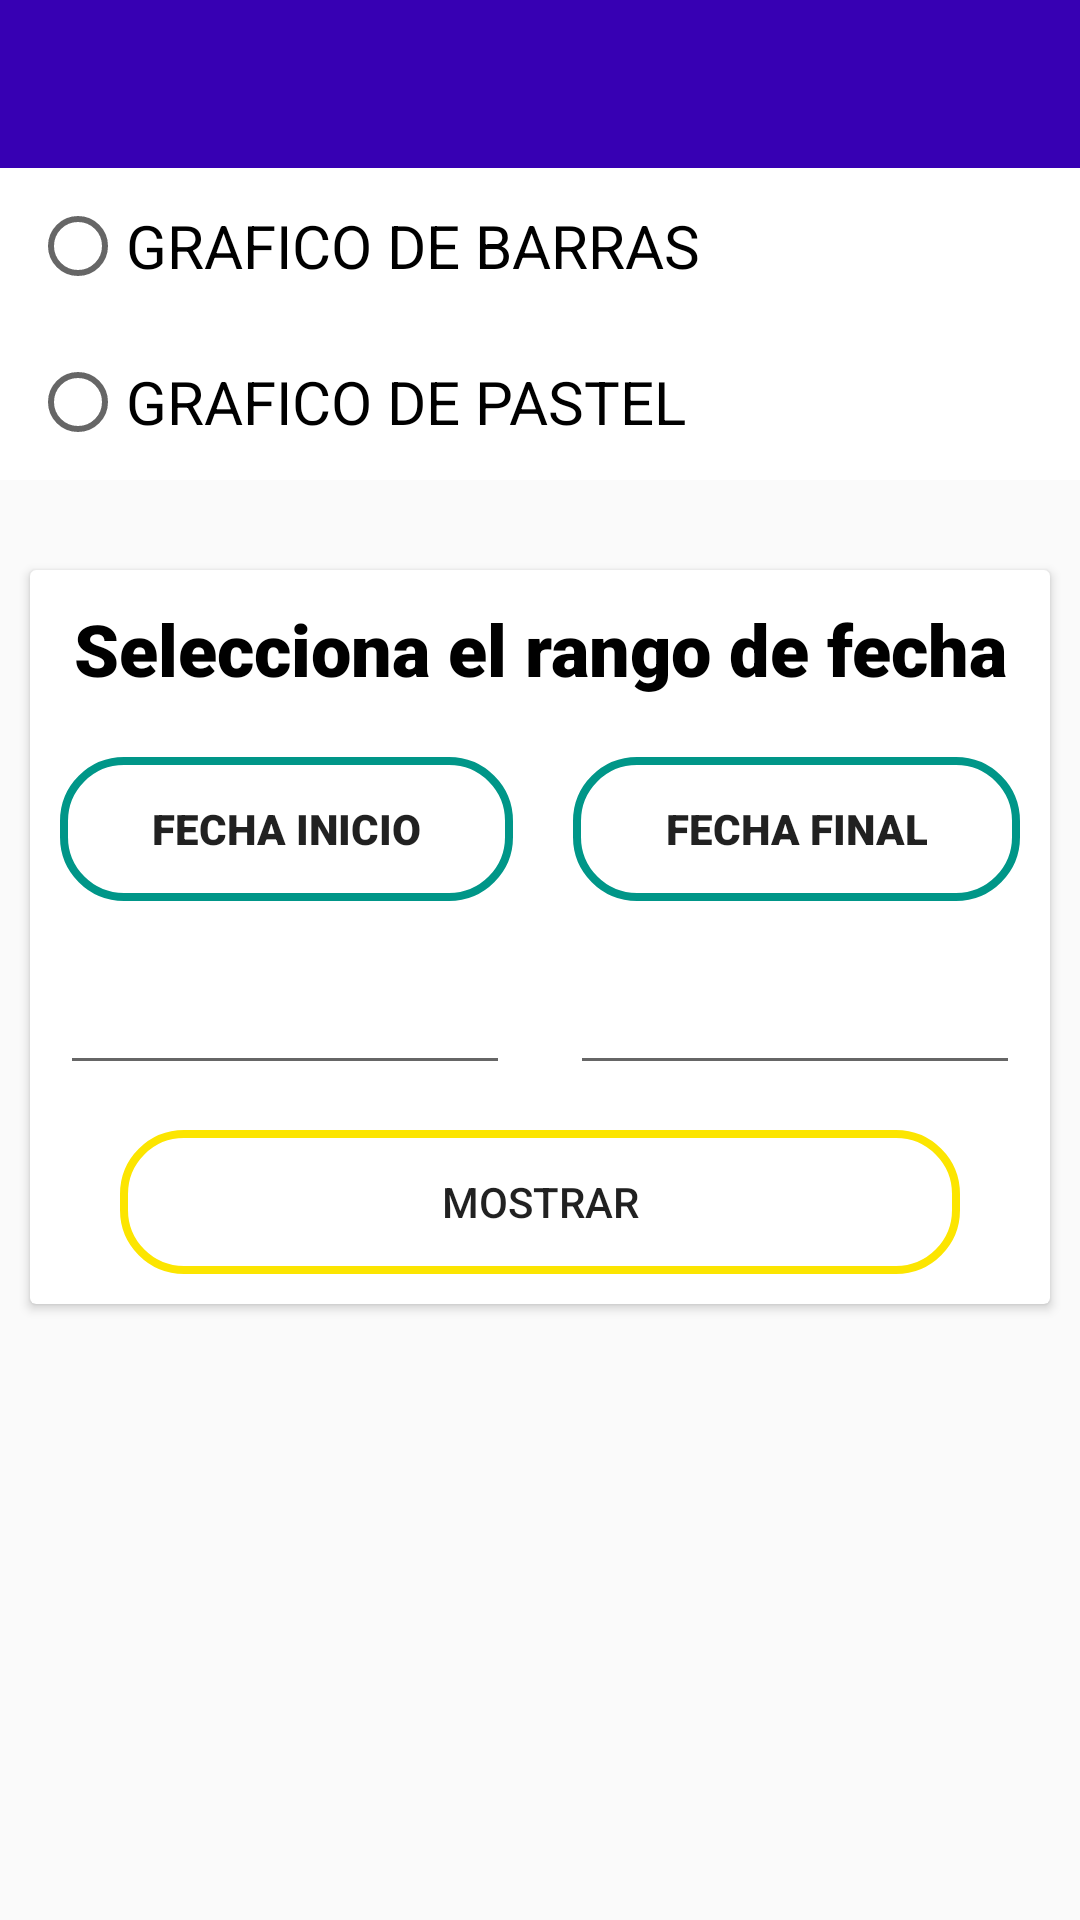

Produce the Android XML layout that renders to this screen, including the resource entries it uses.
<!-- AndroidManifest.xml: application theme Theme.ProductosCasaCru -->
<!-- res/layout/activity_reporte_costo_venta.xml -->
<?xml version="1.0" encoding="utf-8"?>
<LinearLayout xmlns:android="http://schemas.android.com/apk/res/android"
    xmlns:app="http://schemas.android.com/apk/res-auto"
    xmlns:tools="http://schemas.android.com/tools"
    android:layout_width="match_parent"
    android:orientation="vertical"
    android:layout_height="match_parent"
    android:background="@drawable/fondo"
    tools:context=".Ventas.CostoVenta">


    <ScrollView
        android:layout_width="match_parent"
        android:layout_height="match_parent">

        <LinearLayout
            android:layout_width="match_parent"
            android:layout_height="match_parent"
            android:orientation="vertical">


            <androidx.appcompat.widget.Toolbar
                android:id="@+id/toolbar"
                android:layout_width="match_parent"
                android:layout_height="?attr/actionBarSize"
                android:background="@color/colorPrimaryDark"
                android:theme="@style/ToolbarColoredBlackArrow"
                app:popupTheme="@style/Theme.ProductosCasaCru"
                app:titleTextColor="@color/white"
                tools:ignore="MissingConstraints"/>

            <LinearLayout
                android:id="@+id/lyopciones"
                android:layout_width="match_parent"
                android:layout_height="wrap_content"
                android:layout_marginBottom="20dp"
                android:background="@color/white">
<RadioGroup
    android:layout_width="match_parent"
    android:layout_height="wrap_content">

    <RadioButton
        android:id="@+id/rbbarchart"
        android:layout_width="wrap_content"
        android:layout_height="wrap_content"
        android:text="GRAFICO DE BARRAS"
        android:textSize="20sp"
        android:layout_margin="10dp"/>
    <RadioButton
        android:id="@+id/rbpiechart"
        android:layout_width="wrap_content"
        android:layout_height="wrap_content"
        android:text="GRAFICO DE PASTEL"
        android:textSize="20sp"
        android:layout_margin="10dp"/>

</RadioGroup>


            </LinearLayout>

            <androidx.cardview.widget.CardView
                android:id="@+id/cv2"
                android:layout_width="match_parent"
                android:layout_height="wrap_content"
                android:layout_margin="10dp">

                <LinearLayout
                    android:layout_width="match_parent"
                    android:layout_height="wrap_content"
                    android:orientation="vertical">

                    <TextView
                        android:layout_width="match_parent"
                        android:layout_height="wrap_content"
                        android:layout_margin="10dp"
                        android:textSize="24sp"
                        android:textColor="@color/black"
                        android:fontFamily="sans-serif-black"
                        android:textAlignment="center"
                        android:text="Selecciona el rango de fecha" />
                    <LinearLayout
                        android:layout_width="match_parent"
                        android:layout_height="wrap_content"
                        android:orientation="horizontal">

                        <Button
                            android:id="@+id/button8"
                            android:layout_width="wrap_content"
                            android:layout_height="wrap_content"
                            android:layout_margin="10dp"
                            android:layout_weight="1"
                            android:background="@drawable/button_op7"
                            android:fontFamily="sans-serif-black"
                            android:text="Fecha Inicio" />

                        <Button
                            android:id="@+id/button7"
                            android:layout_width="wrap_content"
                            android:layout_height="wrap_content"
                            android:layout_weight="1"
                            android:layout_margin="10dp"
                            android:text="Fecha Final"
                            android:fontFamily="sans-serif-black"
                            android:background="@drawable/button_op7"/>
                    </LinearLayout>

                    <LinearLayout
                        android:layout_width="match_parent"
                        android:layout_height="wrap_content"
                        android:orientation="horizontal">


                        <EditText
                            android:id="@+id/txtfech1"
                            android:layout_width="wrap_content"
                            android:layout_height="wrap_content"
                            android:layout_weight="1"
                            android:ems="10"
                            android:textAlignment="center"
                            android:layout_margin="10dp"
                            android:inputType="textPersonName"
                            />

                        <EditText
                            android:id="@+id/txtfech2"
                            android:layout_width="wrap_content"
                            android:layout_height="wrap_content"
                            android:layout_weight="1"
                            android:ems="10"
                            android:textAlignment="center"
                            android:layout_margin="10dp"
                            android:inputType="textPersonName"
                            />

                    </LinearLayout>
                    <Button
                        android:id="@+id/btnmostrarG"
                        android:layout_width="match_parent"
                        android:layout_height="wrap_content"
                        android:layout_marginLeft="30dp"
                        android:layout_marginRight="30dp"
                        android:layout_marginBottom="10dp"
                        android:layout_marginTop="5dp"
                        android:background="@drawable/button_press"
                        android:text="Mostrar"/>


                </LinearLayout>
            </androidx.cardview.widget.CardView>

<LinearLayout
    android:id="@+id/lybarchart"
    android:layout_width="match_parent"
    android:layout_height="530dp"
    android:orientation="vertical"
    android:visibility="gone">
            <com.github.mikephil.charting.charts.BarChart
                android:id="@+id/chart"
                android:layout_width="match_parent"
                android:layout_height="480dp"
                android:layout_margin="20dp"
                >
            </com.github.mikephil.charting.charts.BarChart>
</LinearLayout>

            <LinearLayout
                android:id="@+id/lybarchart2"
                android:layout_width="match_parent"
                android:layout_height="530dp"
                android:orientation="vertical"
                android:visibility="gone">
                <com.github.mikephil.charting.charts.BarChart
                    android:id="@+id/chart2"
                    android:layout_width="match_parent"
                    android:layout_height="480dp"
                    android:layout_margin="20dp"
                    >
                </com.github.mikephil.charting.charts.BarChart>
            </LinearLayout>

<LinearLayout
    android:id="@+id/lypiechart"
    android:layout_width="match_parent"
    android:layout_height="480dp"
    android:orientation="vertical"
    android:visibility="gone">
            <com.github.mikephil.charting.charts.PieChart
                android:id="@+id/piechart"
                android:layout_width="match_parent"
                android:layout_height="510dp"
                android:layout_margin="20dp">
            </com.github.mikephil.charting.charts.PieChart>
</LinearLayout>

            <ProgressBar
                android:id="@+id/progressBar4"
                style="?android:attr/progressBarStyle"
                android:layout_width="100dp"
                android:layout_height="100dp"
                android:layout_gravity="center"
                android:layout_marginTop="15dp"
                android:visibility="gone"
                android:background="@color/white"/>


        </LinearLayout>
    </ScrollView>
        </LinearLayout>
<!-- resources referenced by this layout -->
<resources>
  <color name="black">#FF000000</color>
  <color name="colorPrimaryDark">#3700B3</color>
  <color name="white">#FFFFFFFF</color>
  <!-- drawable button_op7 (drawable) -->
  <?xml version="1.0" encoding="utf-8"?>
  <shape xmlns:android="http://schemas.android.com/apk/res/android">
  
      <corners
          android:radius="20dp">
  
      </corners>
      <stroke
          android:width="8px"
          android:color="#009688"></stroke>
  
  </shape>
  <!-- drawable button_press (drawable) -->
  <?xml version="1.0" encoding="utf-8"?>
  <selector xmlns:android="http://schemas.android.com/apk/res/android">
  <item android:state_pressed="true"
      android:drawable="@drawable/boton_precionado"/>
      <item android:state_pressed="false"
          android:drawable="@drawable/button_op6"/>
  </selector>
  <style name="Theme.ProductosCasaCru" parent="Theme.AppCompat.Light.NoActionBar">
          
          <item name="colorPrimary">@color/colorPrimary</item>
          <item name="colorPrimaryDark">@color/colorPrimaryDark</item>
          <item name="colorAccent">@color/colorAccent</item>
      </style>
  <style name="ToolbarColoredBlackArrow" parent="Theme.ProductosCasaCru">
          <item name="android:textColorSecondary">@android:color/white</item>
      </style>
  <!-- drawable boton_precionado (drawable) -->
  <?xml version="1.0" encoding="utf-8"?>
  <shape xmlns:android="http://schemas.android.com/apk/res/android">
  <solid
      android:color="#9DAA04"/>
      <corners
          android:radius="20dp">
      </corners>
  </shape>
  <!-- drawable button_op6 (drawable) -->
  <?xml version="1.0" encoding="utf-8"?>
  <shape xmlns:android="http://schemas.android.com/apk/res/android">
  
      <corners
          android:radius="20dp">
  
      </corners>
      <stroke
          android:width="8px"
          android:color="#FCE500"></stroke>
  </shape>
  <color name="colorPrimary">#6200EE</color>
  <color name="colorAccent">#03DAC5</color>
</resources>
